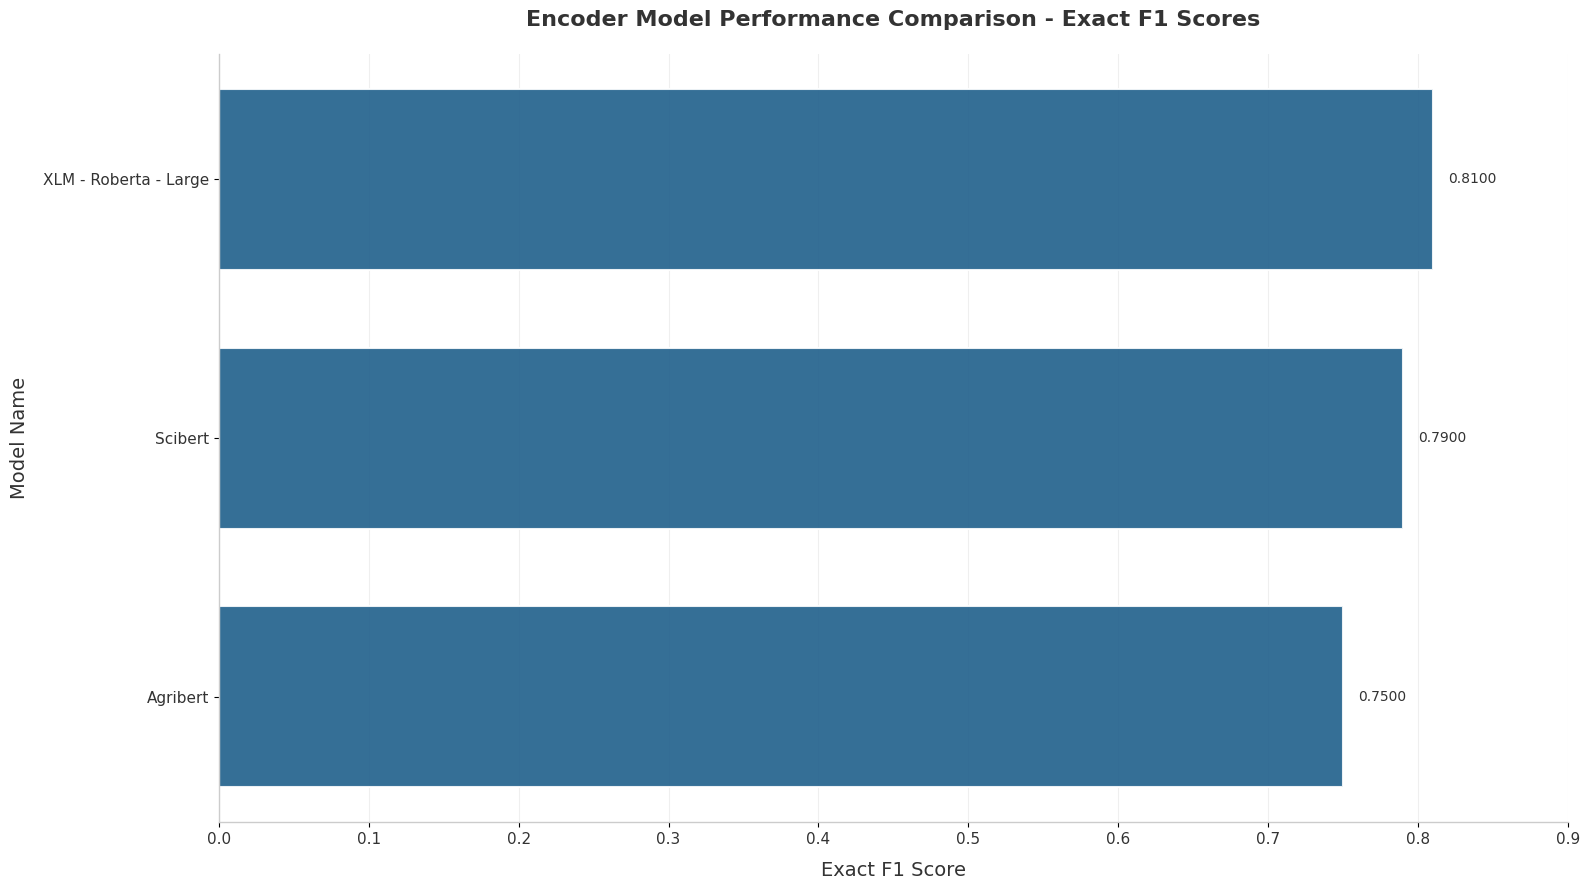

Generate this figure with matplotlib:
import matplotlib.pyplot as plt
import numpy as np

# Your data
models = ['XLM - Roberta - Large',
'Scibert',
'Agribert']
f1_scores = [0.81,
0.79,
0.75]

# Single teal/blue color matching the image
bar_color = '#1F5F8B'  # Deep teal blue from the image

# Create figure with clean white background
plt.style.use('default')
fig, ax = plt.subplots(figsize=(16, 9))
fig.patch.set_facecolor('white')
ax.set_facecolor('white')

# Create horizontal bars with the teal color
bars = ax.barh(models, f1_scores, color=bar_color, edgecolor='white', 
               linewidth=1.5, alpha=0.9, height=0.7)

# Customize labels
ax.set_xlabel('Exact F1 Score', fontsize=14, fontweight='normal', color='#333333', labelpad=10)
ax.set_ylabel('Model Name', fontsize=14, fontweight='normal', color='#333333', labelpad=10)
ax.set_title('Encoder Model Performance Comparison - Exact F1 Scores', 
             fontsize=16, fontweight='bold', color='#333333', pad=20)

# Adjust x-axis
ax.set_xlim(0, 0.90)
plt.yticks(fontsize=11, color='#333333')
plt.xticks(fontsize=11, color='#333333')

# Add subtle grid
ax.grid(axis='x', alpha=0.3, linestyle='-', linewidth=0.8, color='#CCCCCC')
ax.set_axisbelow(True)

# Add value labels at the end of bars
for i, (bar, score) in enumerate(zip(bars, f1_scores)):
    width = bar.get_width()
    ax.text(width + 0.01, bar.get_y() + bar.get_height()/2.,
            f'{score:.4f}',
            ha='left', va='center', fontsize=10, 
            color='#333333', fontweight='normal')

# Customize spines - minimal style
ax.spines['top'].set_visible(False)
ax.spines['right'].set_visible(False)
ax.spines['left'].set_color('#CCCCCC')
ax.spines['bottom'].set_color('#CCCCCC')
ax.spines['left'].set_linewidth(1)
ax.spines['bottom'].set_linewidth(1)

# Reverse the y-axis to match the image (highest at top)
ax.invert_yaxis()

plt.tight_layout()
plt.savefig('encoder_model_f1_comparison.png', dpi=300, bbox_inches='tight', 
           facecolor='white', edgecolor='none')
plt.show()

print("✅ Plot saved as 'model_f1_comparison.png'")
